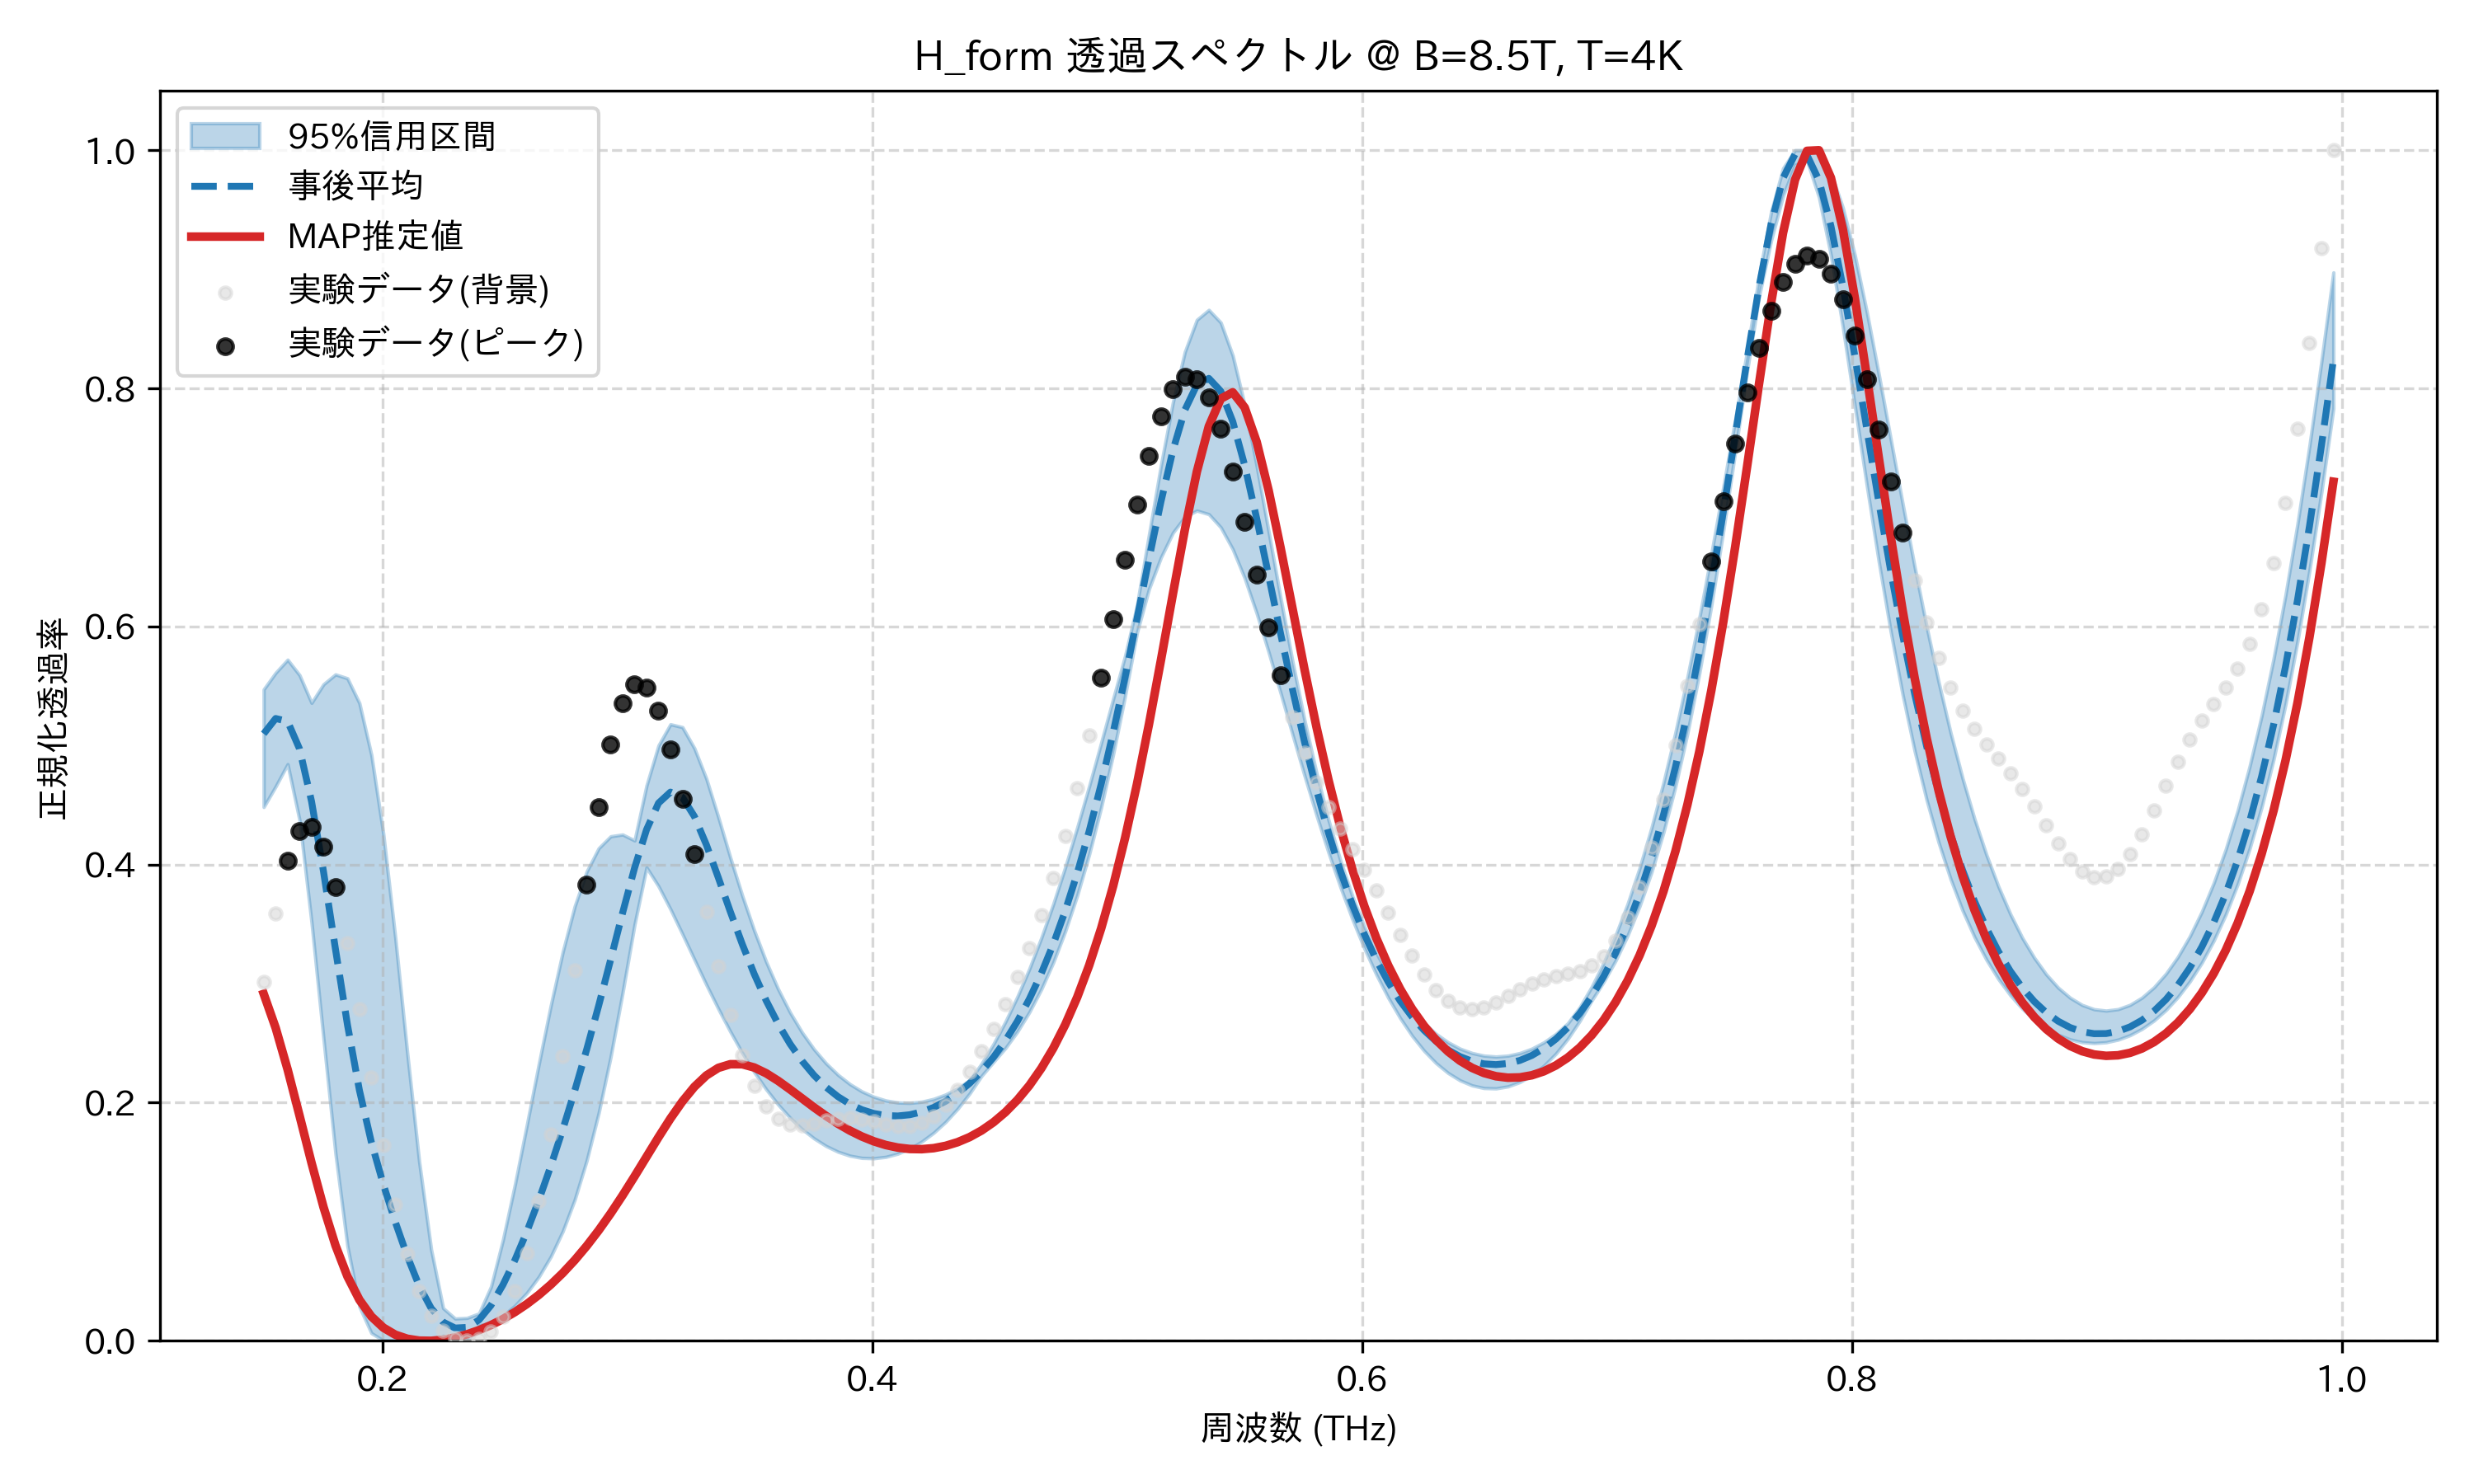

Data behind this chart, as committed beside it:
frequency_thz, mean_transmission, map_transmission, lower_95, upper_95, observed_normalized
0.1514, 0.5099, 0.2914, 0.4483, 0.5471, 0.3016
0.1563, 0.5227, 0.2628, 0.4656, 0.5611, 0.359
0.1612, 0.5203, 0.2279, 0.4843, 0.5721, 0.4032
0.1661, 0.4971, 0.189, 0.4371, 0.5591, 0.4281
0.171, 0.4531, 0.1494, 0.3515, 0.5358, 0.4316
0.1759, 0.3941, 0.1123, 0.2538, 0.5515, 0.4148
0.1808, 0.3289, 0.08011, 0.1574, 0.5597, 0.3807
0.1856, 0.2655, 0.0541, 0.07961, 0.5564, 0.3338
0.1905, 0.2105, 0.03444, 0.02869, 0.5357, 0.2788
0.1954, 0.1668, 0.02044, 0.006495, 0.4922, 0.2208
0.2003, 0.1314, 0.01104, 0.0002642, 0.4258, 0.1645
0.2052, 0.0998, 0.005111, 0.0, 0.3388, 0.1142
0.2101, 0.07112, 0.001714, 0.00126, 0.242, 0.0729
0.2149, 0.04608, 0.0001643, 0.0, 0.1503, 0.04198
0.2198, 0.02732, 0.0, 0.001293, 0.07665, 0.02111
0.2247, 0.0157, 0.0009323, 0.004301, 0.02744, 0.008546
0.2296, 0.01073, 0.00279, 0.001052, 0.0187, 0.002082
0.2345, 0.01125, 0.005478, 0.0, 0.01923, 0.0
0.2394, 0.01756, 0.008955, 0.01297, 0.02299, 0.001727
0.2443, 0.02981, 0.01321, 0.01474, 0.04549, 0.007976
0.2491, 0.04704, 0.01826, 0.02105, 0.0849, 0.02049
0.254, 0.06788, 0.02414, 0.02952, 0.1312, 0.04155
0.2589, 0.09175, 0.03089, 0.04025, 0.1815, 0.07333
0.2638, 0.1182, 0.03857, 0.0538, 0.2327, 0.1172
0.2687, 0.1469, 0.04723, 0.07076, 0.2818, 0.1733
0.2736, 0.1776, 0.05693, 0.09202, 0.3268, 0.2394
0.2785, 0.2102, 0.06774, 0.1186, 0.3651, 0.3113
0.2833, 0.2448, 0.07968, 0.1514, 0.3942, 0.3832
0.2882, 0.2815, 0.09276, 0.1913, 0.4137, 0.4484
0.2931, 0.3201, 0.107, 0.2384, 0.4237, 0.5006
0.298, 0.3595, 0.1222, 0.2923, 0.4252, 0.5357
0.3029, 0.3971, 0.1382, 0.3496, 0.4203, 0.5516
0.3078, 0.4293, 0.1546, 0.3975, 0.4664, 0.5487
0.3127, 0.4516, 0.171, 0.3818, 0.5, 0.5294
0.3175, 0.4609, 0.1867, 0.3625, 0.5179, 0.497
0.3224, 0.4564, 0.2011, 0.3416, 0.5154, 0.4553
0.3273, 0.4405, 0.2133, 0.3202, 0.4977, 0.4086
0.3322, 0.4167, 0.2229, 0.2991, 0.4722, 0.3605
0.3371, 0.389, 0.2292, 0.2789, 0.4399, 0.3147
0.342, 0.3605, 0.2323, 0.2597, 0.406, 0.2738
0.3468, 0.3332, 0.2323, 0.2418, 0.374, 0.24
0.3517, 0.3081, 0.2296, 0.2257, 0.3447, 0.2142
0.3566, 0.2857, 0.2247, 0.2112, 0.3184, 0.1966
0.3615, 0.2662, 0.2184, 0.1984, 0.2955, 0.1862
0.3664, 0.2494, 0.2111, 0.1873, 0.2758, 0.1816
0.3713, 0.235, 0.2036, 0.1779, 0.259, 0.1811
0.3762, 0.223, 0.196, 0.17, 0.2449, 0.1827
0.381, 0.2131, 0.1889, 0.1637, 0.2331, 0.1849
0.3859, 0.2051, 0.1823, 0.1588, 0.2234, 0.1865
0.3908, 0.1988, 0.1765, 0.1555, 0.2156, 0.187
0.3957, 0.1941, 0.1716, 0.1536, 0.2095, 0.186
0.4006, 0.191, 0.1675, 0.1533, 0.2049, 0.1841
0.4055, 0.1892, 0.1644, 0.1545, 0.2018, 0.1818
0.4104, 0.1889, 0.1623, 0.1572, 0.2001, 0.1802
0.4152, 0.1899, 0.1611, 0.1614, 0.1998, 0.1802
0.4201, 0.1922, 0.161, 0.1673, 0.2008, 0.1829
0.425, 0.196, 0.1618, 0.1747, 0.2032, 0.1888
0.4299, 0.2012, 0.1637, 0.1839, 0.2069, 0.1981
0.4348, 0.2079, 0.1668, 0.1948, 0.212, 0.2105
0.4397, 0.2162, 0.1711, 0.2076, 0.2189, 0.2257
... 114 more rows
